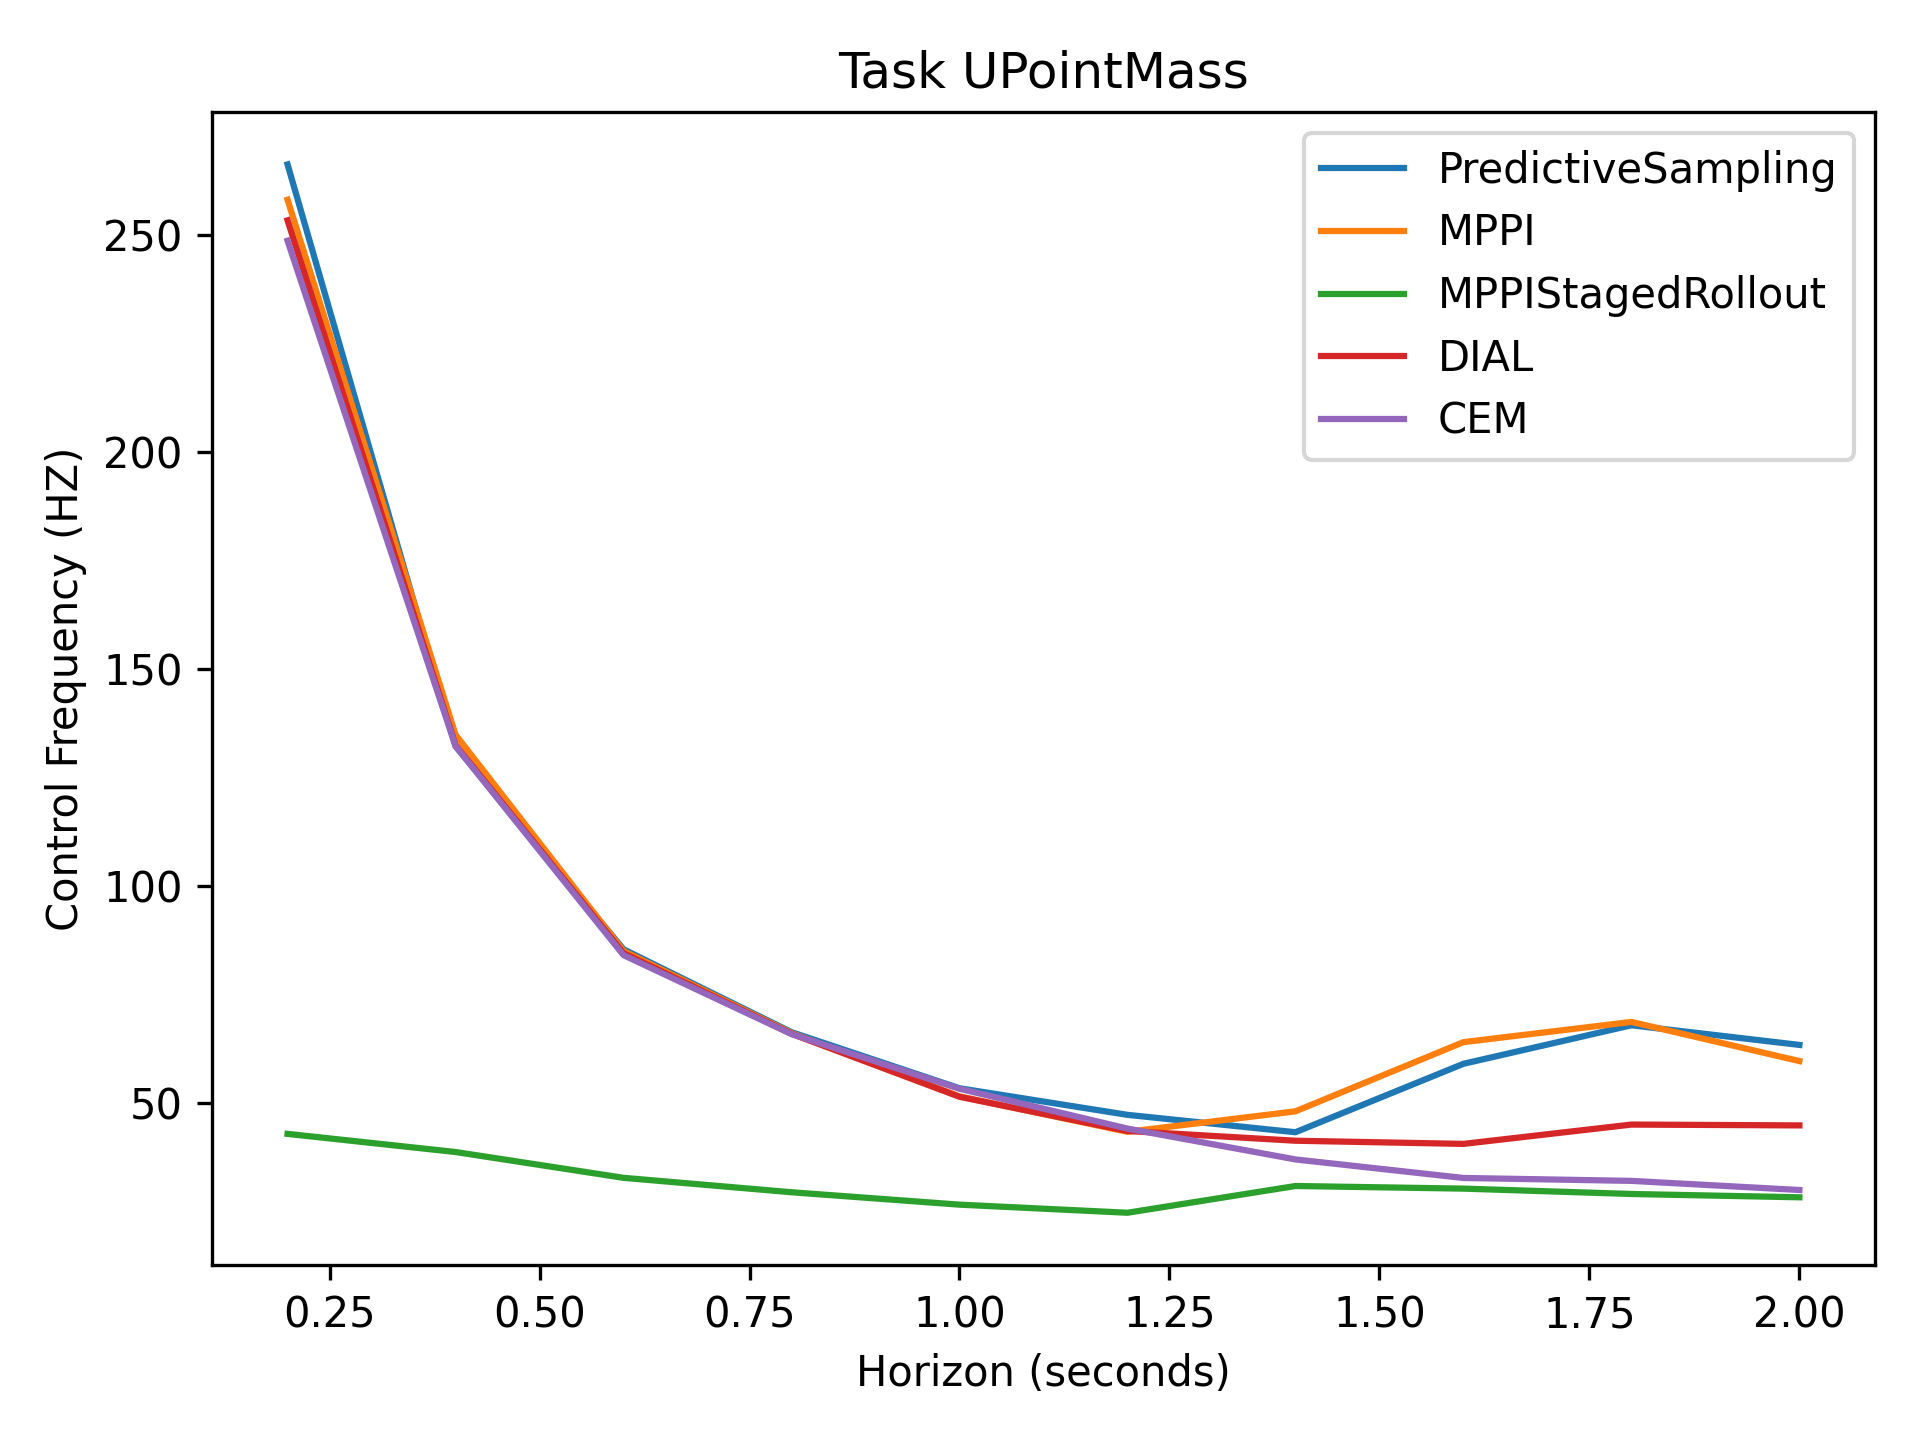

Source data for this figure (header and first rows):
2.66e+02, 1.32e+02, 8.53e+01, 6.62e+01, 5.33e+01, 4.72e+01, 4.32e+01, 5.89e+01, 6.78e+01, 6.33e+01
2.58e+02, 1.35e+02, 8.49e+01, 6.60e+01, 5.14e+01, 4.32e+01, 4.80e+01, 6.39e+01, 6.86e+01, 5.96e+01
4.28e+01, 3.86e+01, 3.26e+01, 2.93e+01, 2.65e+01, 2.46e+01, 3.08e+01, 3.02e+01, 2.89e+01, 2.82e+01
2.53e+02, 1.32e+02, 8.44e+01, 6.59e+01, 5.13e+01, 4.34e+01, 4.12e+01, 4.05e+01, 4.49e+01, 4.47e+01
2.49e+02, 1.32e+02, 8.40e+01, 6.58e+01, 5.32e+01, 4.40e+01, 3.69e+01, 3.26e+01, 3.19e+01, 2.98e+01
